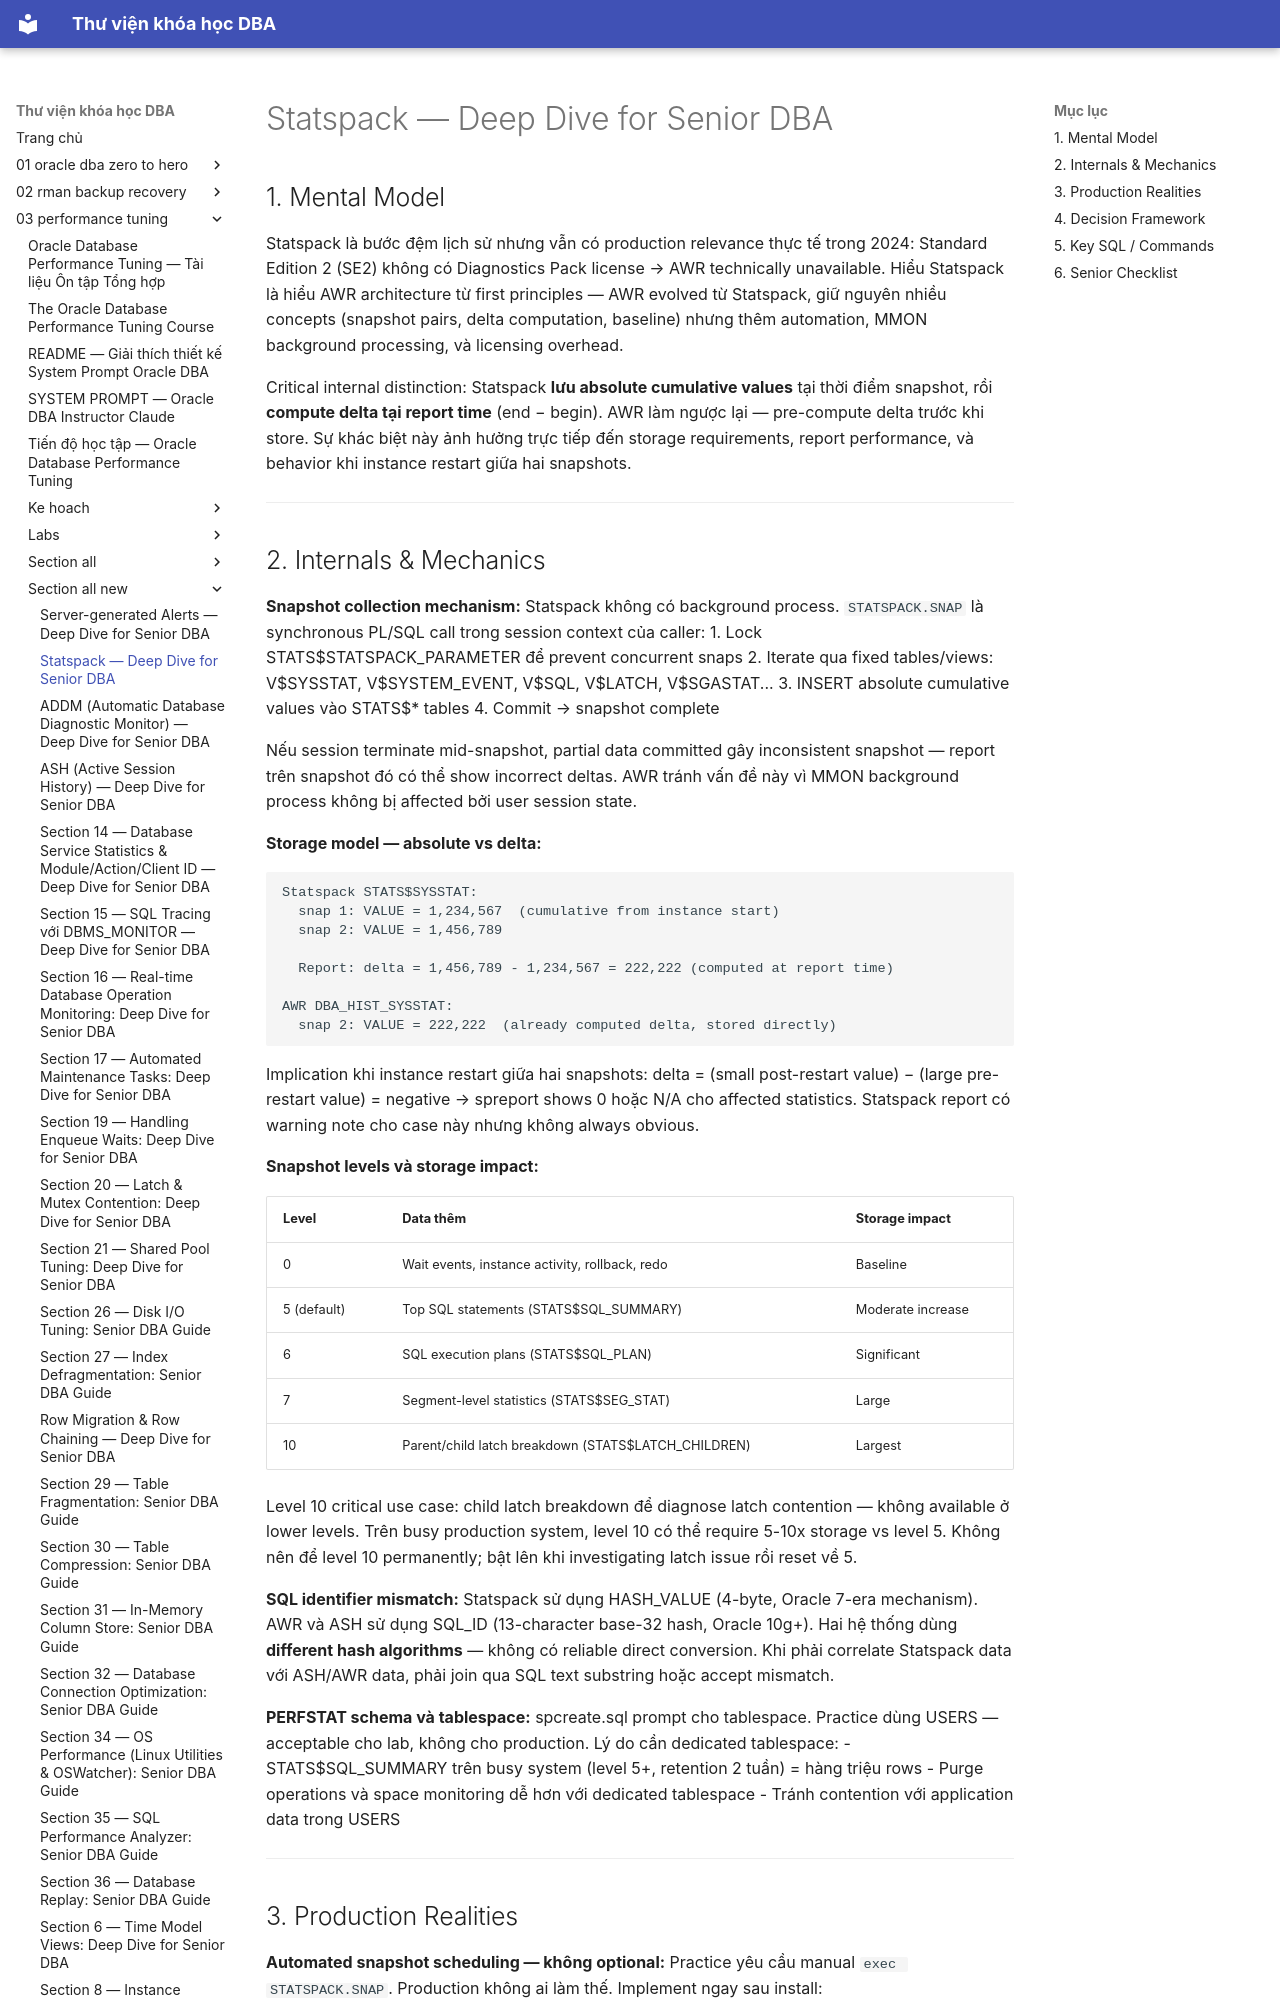

repository: quochuyag/MkDocs_local · page: 03-performance-tuning/section-all-new/section-11-statspack-senior-guide/index.html · generator: mkdocs

---
title: Statspack — Deep Dive for Senior DBA
course: 03-performance-tuning
source: The-Oracle-Database-Performance-Tuning-Course/section_all_new/section_11_statspack_senior_guide.md
---

# Statspack — Deep Dive for Senior DBA

## 1. Mental Model

Statspack là bước đệm lịch sử nhưng vẫn có production relevance thực tế trong 2024: Standard Edition 2 (SE2) không có Diagnostics Pack license → AWR technically unavailable. Hiểu Statspack là hiểu AWR architecture từ first principles — AWR evolved từ Statspack, giữ nguyên nhiều concepts (snapshot pairs, delta computation, baseline) nhưng thêm automation, MMON background processing, và licensing overhead.

Critical internal distinction: Statspack **lưu absolute cumulative values** tại thời điểm snapshot, rồi **compute delta tại report time** (end − begin). AWR làm ngược lại — pre-compute delta trước khi store. Sự khác biệt này ảnh hưởng trực tiếp đến storage requirements, report performance, và behavior khi instance restart giữa hai snapshots.

---
